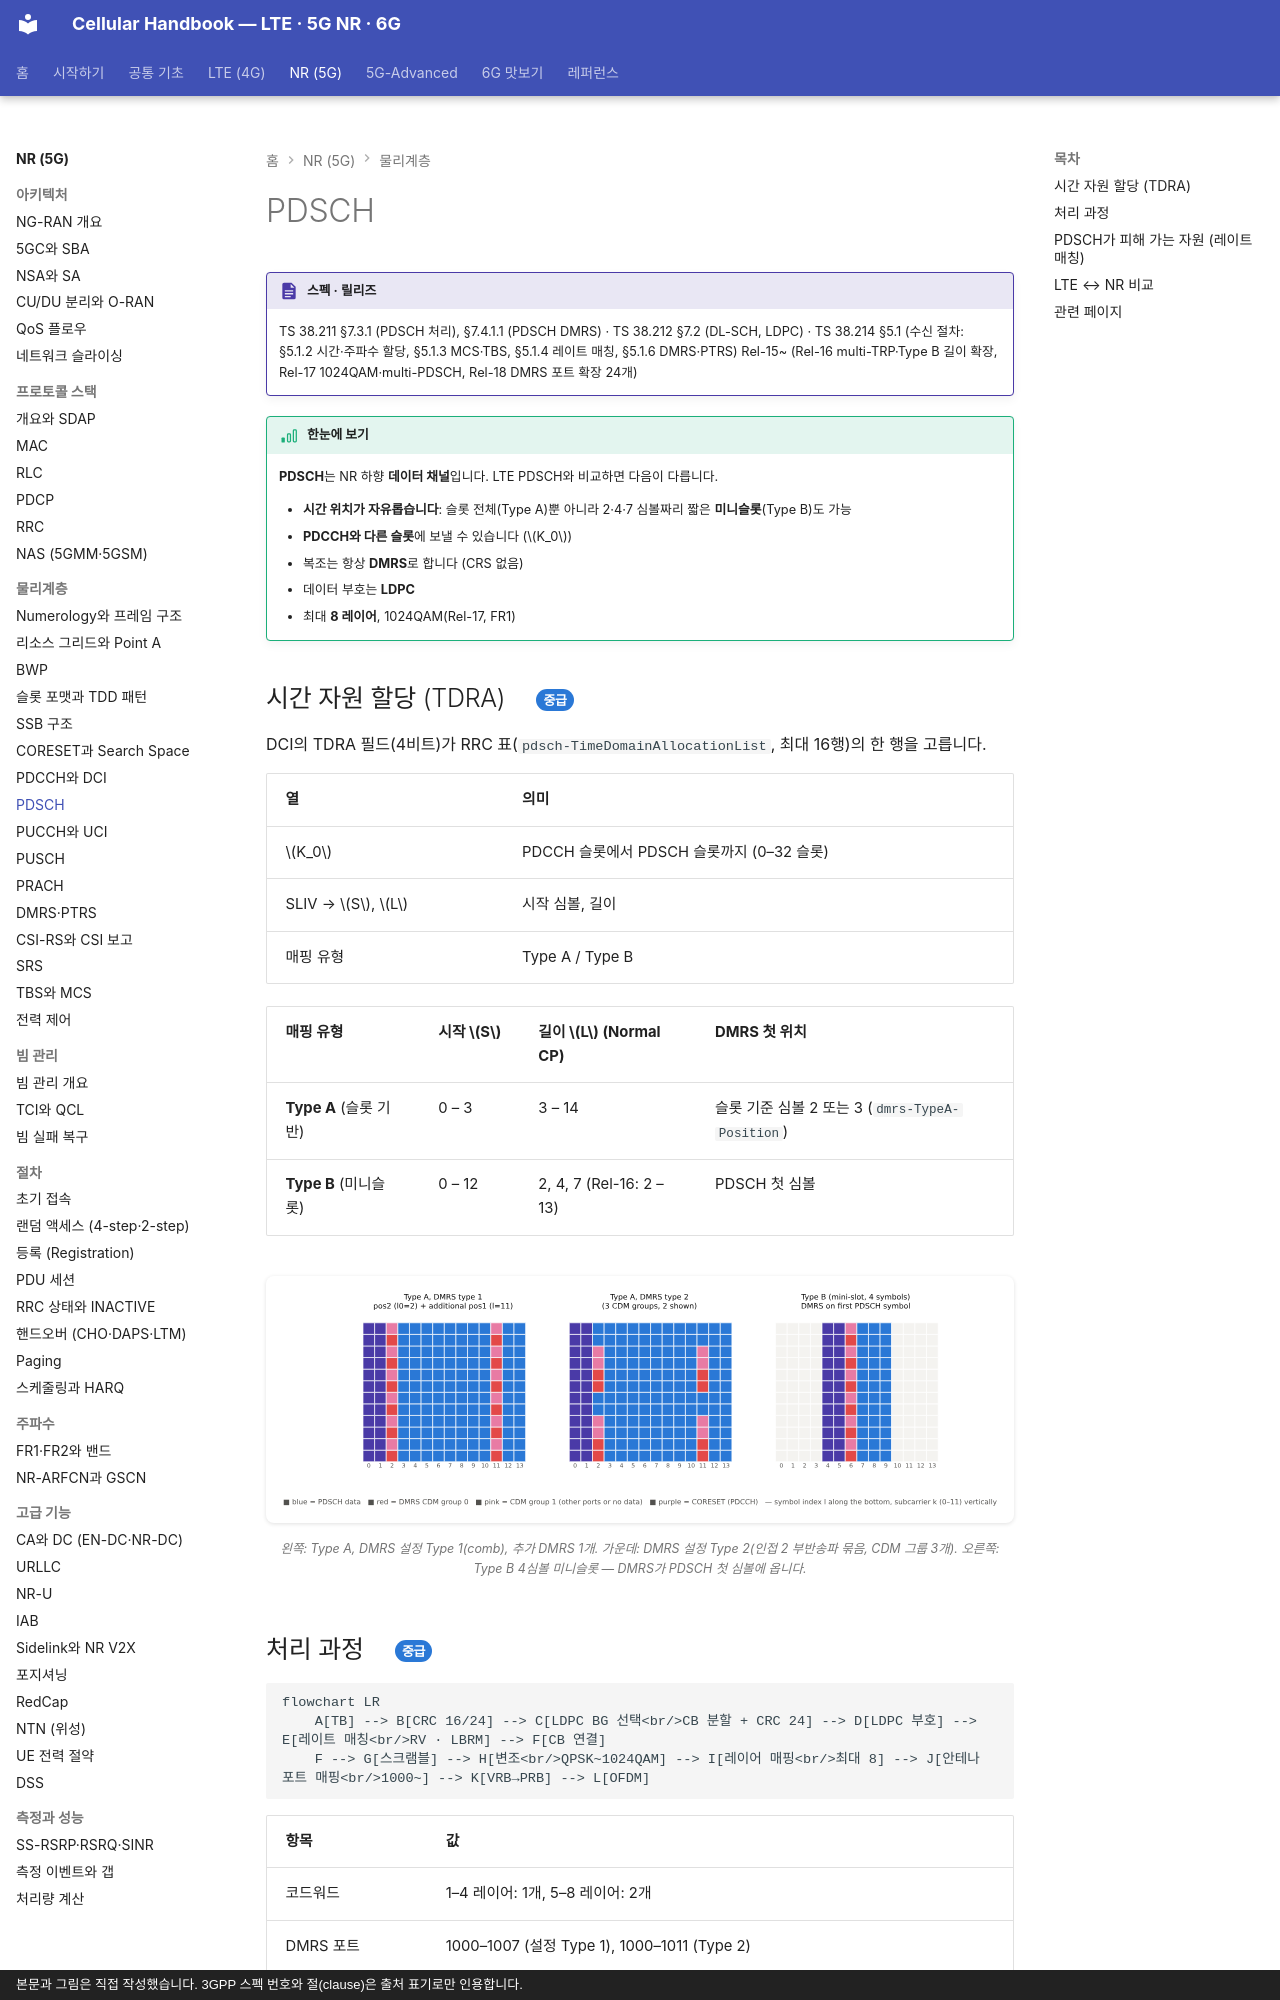

repository: goodhosup/cellular · page: nr/phy/pdsch/index.html · generator: mkdocs · copyright: 본문과 그림은 직접 작성했습니다. 3GPP 스펙 번호와 절(clause)은 출처 표기로만 인용합니다.

# PDSCH

!!! spec "스펙 · 릴리즈"
    TS 38.211 §7.3.1 (PDSCH 처리), §7.4.1.1 (PDSCH DMRS) · TS 38.212 §7.2 (DL-SCH, LDPC) · TS 38.214 §5.1 (수신 절차: §5.1.2 시간·주파수 할당, §5.1.3 MCS·TBS, §5.1.4 레이트 매칭, §5.1.6 DMRS·PTRS)
    Rel-15~ (Rel-16 multi-TRP·Type B 길이 확장, Rel-17 1024QAM·multi-PDSCH, Rel-18 DMRS 포트 확장 24개)

!!! basic "한눈에 보기"
    **PDSCH**는 NR 하향 **데이터 채널**입니다. LTE PDSCH와 비교하면 다음이 다릅니다.

    - **시간 위치가 자유롭습니다**: 슬롯 전체(Type A)뿐 아니라 2·4·7 심볼짜리 짧은 **미니슬롯**(Type B)도 가능
    - **PDCCH와 다른 슬롯**에 보낼 수 있습니다 (\(K_0\))
    - 복조는 항상 **DMRS**로 합니다 (CRS 없음)
    - 데이터 부호는 **LDPC**
    - 최대 **8 레이어**, 1024QAM(Rel-17, FR1)

## 시간 자원 할당 (TDRA) { .l2 }

DCI의 TDRA 필드(4비트)가 RRC 표(`pdsch-TimeDomainAllocationList`, 최대 16행)의 한 행을 고릅니다.

| 열 | 의미 |
|---|---|
| \(K_0\) | PDCCH 슬롯에서 PDSCH 슬롯까지 (0–32 슬롯) |
| SLIV → \(S\), \(L\) | 시작 심볼, 길이 |
| 매핑 유형 | Type A / Type B |

| 매핑 유형 | 시작 \(S\) | 길이 \(L\) (Normal CP) | DMRS 첫 위치 |
|---|---|---|---|
| **Type A** (슬롯 기반) | 0 – 3 | 3 – 14 | 슬롯 기준 심볼 2 또는 3 (`dmrs-TypeA-Position`) |
| **Type B** (미니슬롯) | 0 – 12 | 2, 4, 7 (Rel-16: 2 – 13) | PDSCH 첫 심볼 |

<figure markdown>
![PDSCH 매핑과 DMRS](../../assets/figures/nr_pdsch_dmrs.svg)
<figcaption>왼쪽: Type A, DMRS 설정 Type 1(comb), 추가 DMRS 1개. 가운데: DMRS 설정 Type 2(인접 2 부반송파 묶음, CDM 그룹 3개). 오른쪽: Type B 4심볼 미니슬롯 — DMRS가 PDSCH 첫 심볼에 옵니다.</figcaption>
</figure>
